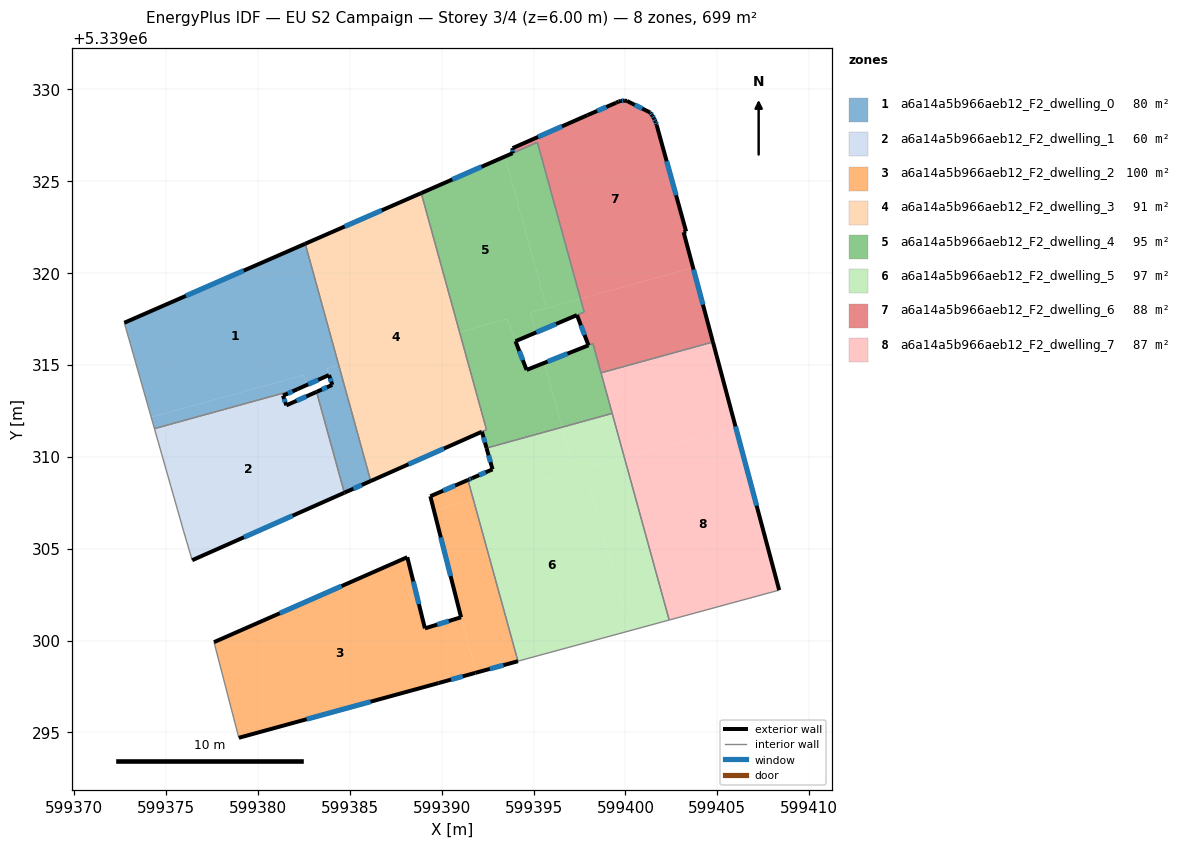
=== STOREY PLAN SPEC (per zone: floor XY polygon, exterior-wall plan segments, windows/doors) ===
zone 1: a6a14a5b966aeb12_F2_dwelling_0  (80.4 m²)
  floor: (599382.58, 5339321.59) (599384.40, 5339314.97) (599383.75, 5339314.79) (599383.87, 5339314.45) (599382.63, 5339313.89) (599382.48, 5339314.44) (599374.19, 5339312.16) (599372.73, 5339317.29)
  floor: (599384.41, 5339314.97) (599386.14, 5339308.68) (599384.71, 5339308.04) (599383.19, 5339313.53) (599384.05, 5339313.91) (599383.76, 5339314.79)
  floor: (599382.48, 5339314.44) (599382.63, 5339313.89) (599382.15, 5339313.68) (599374.37, 5339311.53) (599374.19, 5339312.16)
  exterior wall: (599384.05, 5339313.91) – (599383.19, 5339313.53)  [0.9 m]
    window: (599383.76, 5339313.78) – (599383.49, 5339313.66)  [0.3 m²]
  exterior wall: (599383.87, 5339314.45) – (599384.05, 5339313.91)  [0.6 m]
    window: (599383.93, 5339314.27) – (599383.99, 5339314.09)  [0.2 m²]
  exterior wall: (599382.15, 5339313.68) – (599383.87, 5339314.45)  [1.9 m]
    window: (599382.74, 5339313.94) – (599383.29, 5339314.19)  [0.6 m²]
  exterior wall: (599382.58, 5339321.59) – (599372.73, 5339317.29)  [10.7 m]
    window: (599379.23, 5339320.13) – (599376.08, 5339318.76)  [3.3 m²]
  exterior wall: (599384.71, 5339308.04) – (599386.14, 5339308.68)  [1.6 m]
    window: (599385.20, 5339308.26) – (599385.65, 5339308.46)  [0.5 m²]
  interior walls: 4
zone 2: a6a14a5b966aeb12_F2_dwelling_1  (60.1 m²)
  floor: (599383.19, 5339313.53) (599384.71, 5339308.04) (599376.43, 5339304.37) (599375.96, 5339305.96) (599374.37, 5339311.53) (599382.15, 5339313.68) (599381.37, 5339313.33) (599381.55, 5339312.80)
  exterior wall: (599381.37, 5339313.33) – (599382.15, 5339313.68)  [0.9 m]
    window: (599381.64, 5339313.44) – (599381.89, 5339313.56)  [0.3 m²]
  exterior wall: (599381.55, 5339312.80) – (599381.37, 5339313.33)  [0.6 m]
    window: (599381.49, 5339312.98) – (599381.43, 5339313.15)  [0.2 m²]
  exterior wall: (599383.19, 5339313.53) – (599381.55, 5339312.80)  [1.8 m]
    window: (599382.63, 5339313.28) – (599382.11, 5339313.05)  [0.6 m²]
  exterior wall: (599376.43, 5339304.37) – (599384.71, 5339308.04)  [9.1 m]
    window: (599379.24, 5339305.62) – (599381.89, 5339306.79)  [2.8 m²]
  interior walls: 4
zone 3: a6a14a5b966aeb12_F2_dwelling_2  (99.9 m²)
  floor: (599391.06, 5339301.26) (599391.89, 5339298.25) (599391.86, 5339298.25) (599391.83, 5339298.24) (599389.83, 5339297.68) (599378.96, 5339294.71) (599377.61, 5339299.91) (599388.13, 5339304.53) (599389.09, 5339300.66)
  floor: (599391.72, 5339307.68) (599394.15, 5339298.88) (599391.89, 5339298.25) (599391.06, 5339301.26) (599389.58, 5339307.09)
  floor: (599391.43, 5339308.74) (599391.72, 5339307.68) (599389.58, 5339307.09) (599389.39, 5339307.85)
  exterior wall: (599378.96, 5339294.71) – (599389.83, 5339297.68)  [11.3 m]
    window: (599382.66, 5339295.72) – (599386.13, 5339296.67)  [3.5 m²]
  exterior wall: (599388.13, 5339304.53) – (599377.61, 5339299.91)  [11.5 m]
    window: (599384.55, 5339302.96) – (599381.19, 5339301.48)  [3.5 m²]
  exterior wall: (599389.09, 5339300.66) – (599388.13, 5339304.53)  [4.0 m]
    window: (599388.76, 5339301.98) – (599388.46, 5339303.22)  [1.2 m²]
  exterior wall: (599391.06, 5339301.26) – (599389.09, 5339300.66)  [2.1 m]
    window: (599390.39, 5339301.06) – (599389.76, 5339300.87)  [0.6 m²]
  exterior wall: (599389.39, 5339307.85) – (599391.06, 5339301.26)  [6.8 m]
    window: (599389.96, 5339305.61) – (599390.49, 5339303.51)  [2.1 m²]
  exterior wall: (599391.43, 5339308.74) – (599389.39, 5339307.85)  [2.2 m]
    window: (599390.74, 5339308.43) – (599390.08, 5339308.15)  [0.7 m²]
  exterior wall: (599391.83, 5339298.24) – (599394.15, 5339298.88)  [2.4 m]
    window: (599392.62, 5339298.46) – (599393.36, 5339298.66)  [0.7 m²]
  exterior wall: (599389.83, 5339297.68) – (599391.83, 5339298.24)  [2.1 m]
    window: (599390.51, 5339297.87) – (599391.15, 5339298.05)  [0.6 m²]
  interior walls: 2
zone 4: a6a14a5b966aeb12_F2_dwelling_3  (91.2 m²)
  floor: (599388.89, 5339324.35) (599392.44, 5339311.48) (599386.14, 5339308.68) (599382.58, 5339321.59)
  exterior wall: (599386.14, 5339308.68) – (599392.19, 5339311.36)  [6.6 m]
    window: (599388.20, 5339309.59) – (599390.13, 5339310.45)  [2.0 m²]
  exterior wall: (599388.89, 5339324.35) – (599382.58, 5339321.59)  [6.9 m]
    window: (599386.74, 5339323.41) – (599384.73, 5339322.53)  [2.1 m²]
  interior walls: 3
zone 5: a6a14a5b966aeb12_F2_dwelling_4  (94.6 m²)
  floor: (599393.44, 5339326.34) (599395.72, 5339318.09) (599394.83, 5339317.85) (599395.13, 5339316.76) (599394.02, 5339316.29) (599393.55, 5339317.50) (599390.98, 5339316.79) (599388.89, 5339324.35)
  floor: (599395.59, 5339315.11) (599396.55, 5339311.61) (599392.44, 5339310.47) (599392.19, 5339311.36) (599392.44, 5339311.48) (599390.98, 5339316.79) (599393.55, 5339317.50) (599394.62, 5339314.72)
  floor: (599395.21, 5339327.11) (599397.56, 5339318.60) (599395.72, 5339318.09) (599393.44, 5339326.34)
  floor: (599398.23, 5339316.16) (599399.28, 5339312.36) (599396.55, 5339311.61) (599395.59, 5339315.11) (599397.99, 5339316.06)
  floor: (599397.56, 5339318.60) (599397.76, 5339317.88) (599395.13, 5339316.76) (599394.83, 5339317.85)
  exterior wall: (599394.02, 5339316.29) – (599397.36, 5339317.71)  [3.6 m]
    window: (599395.16, 5339316.77) – (599396.22, 5339317.22)  [1.1 m²]
  exterior wall: (599394.62, 5339314.72) – (599394.02, 5339316.29)  [1.7 m]
    window: (599394.42, 5339315.26) – (599394.23, 5339315.76)  [0.5 m²]
  exterior wall: (599392.19, 5339311.36) – (599392.44, 5339310.47)  [0.9 m]
    window: (599392.28, 5339311.06) – (599392.36, 5339310.78)  [0.3 m²]
  exterior wall: (599393.86, 5339326.52) – (599388.89, 5339324.35)  [5.4 m]
    window: (599392.17, 5339325.78) – (599390.58, 5339325.09)  [1.7 m²]
  exterior wall: (599397.99, 5339316.06) – (599394.62, 5339314.72)  [3.6 m]
    window: (599396.85, 5339315.61) – (599395.77, 5339315.18)  [1.1 m²]
  interior walls: 9
zone 6: a6a14a5b966aeb12_F2_dwelling_5  (97.5 m²)
  floor: (599397.80, 5339309.36) (599400.23, 5339300.53) (599395.89, 5339299.35) (599395.57, 5339299.26) (599394.15, 5339298.88) (599391.72, 5339307.68)
  floor: (599399.95, 5339309.95) (599402.38, 5339301.12) (599400.23, 5339300.53) (599397.80, 5339309.36)
  floor: (599396.55, 5339311.61) (599397.22, 5339309.20) (599391.72, 5339307.68) (599391.43, 5339308.74) (599391.56, 5339308.79) (599392.77, 5339309.32) (599392.44, 5339310.47)
  floor: (599399.28, 5339312.36) (599399.95, 5339309.95) (599397.22, 5339309.20) (599396.55, 5339311.61)
  exterior wall: (599392.77, 5339309.32) – (599391.66, 5339308.84)  [1.2 m]
    window: (599392.39, 5339309.15) – (599392.04, 5339309.00)  [0.4 m²]
  exterior wall: (599392.44, 5339310.47) – (599392.77, 5339309.32)  [1.2 m]
    window: (599392.55, 5339310.08) – (599392.66, 5339309.71)  [0.4 m²]
  exterior wall: (599391.66, 5339308.84) – (599391.43, 5339308.74)  [0.3 m]
    window: (599391.59, 5339308.80) – (599391.51, 5339308.77)  [0.1 m²]
  interior walls: 6
zone 7: a6a14a5b966aeb12_F2_dwelling_6  (88.4 m²)
  floor: (599401.56, 5339328.41) (599401.64, 5339328.23) (599401.70, 5339328.05) (599403.30, 5339322.26) (599403.17, 5339322.22) (599403.68, 5339320.29) (599397.56, 5339318.60) (599395.21, 5339327.11) (599393.86, 5339326.52) (599393.86, 5339326.79) (599397.94, 5339328.59) (599399.49, 5339329.26) (599399.63, 5339329.33) (599399.76, 5339329.37) (599399.93, 5339329.38) (599400.08, 5339329.36) (599401.35, 5339328.73) (599401.46, 5339328.58)
  floor: (599403.68, 5339320.29) (599404.76, 5339316.25) (599398.67, 5339314.57) (599398.23, 5339316.16) (599397.99, 5339316.07) (599397.37, 5339317.71) (599397.76, 5339317.88) (599397.56, 5339318.60)
  exterior wall: (599393.86, 5339326.79) – (599393.86, 5339326.52)  [0.3 m]
    window: (599393.86, 5339326.70) – (599393.86, 5339326.61)  [0.1 m²]
  exterior wall: (599397.94, 5339328.59) – (599393.86, 5339326.79)  [4.5 m]
    window: (599396.55, 5339327.98) – (599395.25, 5339327.41)  [1.4 m²]
  exterior wall: (599399.49, 5339329.26) – (599397.94, 5339328.59)  [1.7 m]
    window: (599398.96, 5339329.03) – (599398.47, 5339328.82)  [0.5 m²]
  exterior wall: (599399.63, 5339329.33) – (599399.49, 5339329.26)  [0.2 m]
  exterior wall: (599399.76, 5339329.37) – (599399.63, 5339329.33)  [0.1 m]
  exterior wall: (599399.93, 5339329.38) – (599399.76, 5339329.37)  [0.2 m]
    window: (599399.87, 5339329.38) – (599399.82, 5339329.37)  [0.1 m²]
  exterior wall: (599400.08, 5339329.36) – (599399.93, 5339329.38)  [0.2 m]
  exterior wall: (599401.35, 5339328.73) – (599400.08, 5339329.36)  [1.4 m]
    window: (599400.92, 5339328.95) – (599400.51, 5339329.15)  [0.4 m²]
  exterior wall: (599401.46, 5339328.58) – (599401.35, 5339328.73)  [0.2 m]
    window: (599401.42, 5339328.63) – (599401.39, 5339328.68)  [0.1 m²]
  exterior wall: (599401.56, 5339328.41) – (599401.46, 5339328.58)  [0.2 m]
    window: (599401.53, 5339328.47) – (599401.50, 5339328.52)  [0.1 m²]
  exterior wall: (599401.64, 5339328.23) – (599401.56, 5339328.41)  [0.2 m]
    window: (599401.61, 5339328.29) – (599401.59, 5339328.35)  [0.1 m²]
  exterior wall: (599401.70, 5339328.05) – (599401.64, 5339328.23)  [0.2 m]
    window: (599401.68, 5339328.12) – (599401.66, 5339328.17)  [0.1 m²]
  exterior wall: (599403.30, 5339322.26) – (599401.70, 5339328.05)  [6.0 m]
    window: (599402.76, 5339324.23) – (599402.25, 5339326.08)  [1.8 m²]
  exterior wall: (599403.17, 5339322.22) – (599403.30, 5339322.26)  [0.1 m]
  exterior wall: (599404.76, 5339316.25) – (599403.17, 5339322.22)  [6.2 m]
    window: (599404.22, 5339318.28) – (599403.71, 5339320.19)  [1.9 m²]
  exterior wall: (599397.37, 5339317.71) – (599397.99, 5339316.07)  [1.8 m]
    window: (599397.58, 5339317.15) – (599397.78, 5339316.62)  [0.5 m²]
  interior walls: 6
zone 8: a6a14a5b966aeb12_F2_dwelling_7  (87.4 m²)
  floor: (599406.00, 5339311.62) (599408.37, 5339302.74) (599402.38, 5339301.12) (599399.95, 5339309.95)
  floor: (599404.76, 5339316.25) (599406.00, 5339311.62) (599399.95, 5339309.95) (599398.67, 5339314.57)
  exterior wall: (599408.37, 5339302.74) – (599404.76, 5339316.25)  [14.0 m]
    window: (599407.14, 5339307.34) – (599405.99, 5339311.65)  [4.3 m²]
  interior walls: 4

=== DERIVED (storey summary) ===
Building: EU S2 Campaign
Storey: 3 of 4  (floor level z = 6.00 m)
Storey gross floor area: 699.4 m²
Zones on this storey: 8
  - a6a14a5b966aeb12_F2_dwelling_0: floor 80.4 m²; exterior wall 15.7 m (47.1 m²); 5 window(s) 4.8 m²; WWR 10.2%
  - a6a14a5b966aeb12_F2_dwelling_1: floor 60.1 m²; exterior wall 12.3 m (36.8 m²); 4 window(s) 3.8 m²; WWR 10.2%
  - a6a14a5b966aeb12_F2_dwelling_2: floor 99.9 m²; exterior wall 42.3 m (126.9 m²); 8 window(s) 13.0 m²; WWR 10.2%
  - a6a14a5b966aeb12_F2_dwelling_3: floor 91.2 m²; exterior wall 13.5 m (40.5 m²); 2 window(s) 4.1 m²; WWR 10.2%
  - a6a14a5b966aeb12_F2_dwelling_4: floor 94.6 m²; exterior wall 15.3 m (45.8 m²); 5 window(s) 4.7 m²; WWR 10.2%
  - a6a14a5b966aeb12_F2_dwelling_5: floor 97.5 m²; exterior wall 2.7 m (8.0 m²); 3 window(s) 0.8 m²; WWR 10.2%
  - a6a14a5b966aeb12_F2_dwelling_6: floor 88.4 m²; exterior wall 23.3 m (69.9 m²); 12 window(s) 7.0 m²; WWR 10.0%
  - a6a14a5b966aeb12_F2_dwelling_7: floor 87.4 m²; exterior wall 14.0 m (41.9 m²); 1 window(s) 4.3 m²; WWR 10.2%
Zone adjacency (shared interzone walls):
  - a6a14a5b966aeb12_F2_dwelling_0 ↔ a6a14a5b966aeb12_F2_dwelling_1
  - a6a14a5b966aeb12_F2_dwelling_0 ↔ a6a14a5b966aeb12_F2_dwelling_3
  - a6a14a5b966aeb12_F2_dwelling_2 ↔ a6a14a5b966aeb12_F2_dwelling_5
  - a6a14a5b966aeb12_F2_dwelling_3 ↔ a6a14a5b966aeb12_F2_dwelling_4
  - a6a14a5b966aeb12_F2_dwelling_4 ↔ a6a14a5b966aeb12_F2_dwelling_5
  - a6a14a5b966aeb12_F2_dwelling_4 ↔ a6a14a5b966aeb12_F2_dwelling_6
  - a6a14a5b966aeb12_F2_dwelling_4 ↔ a6a14a5b966aeb12_F2_dwelling_7
  - a6a14a5b966aeb12_F2_dwelling_5 ↔ a6a14a5b966aeb12_F2_dwelling_7
  - a6a14a5b966aeb12_F2_dwelling_6 ↔ a6a14a5b966aeb12_F2_dwelling_7